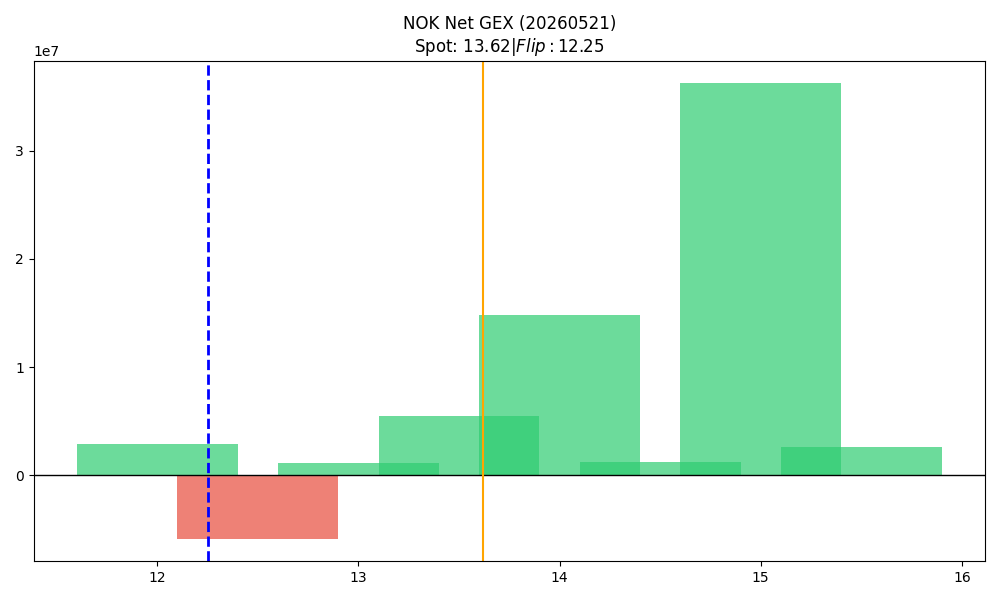

The file beside this chart, header and first rows:
strike, call_gex, put_gex, call_dex, put_dex, net_greek_delta, net_gex
12.0, 6452589, 3556260, 47557495, -5739958, 0.4517, 2896330
12.5, 575144, 6398834, 5960989, -6361357, -0.009143, -5823690
13.0, 12895475, 11788867, 43071501, -15395491, 0.2425, 1106607
13.5, 11198962, 5699553, 33563382, -9650670, 0.2931, 5499409
14.0, 25756484, 10907608, 67898239, -32400835, 0.1739, 14848876
14.5, 6878766, 5678920, 8086305, -16149001, -0.1594, 1199846
15.0, 36956044, 748681, 86844489, -3736641, 0.3171, 36207363
15.5, 2672422, 47220, 2648602, -470121, 0.1053, 2625202
